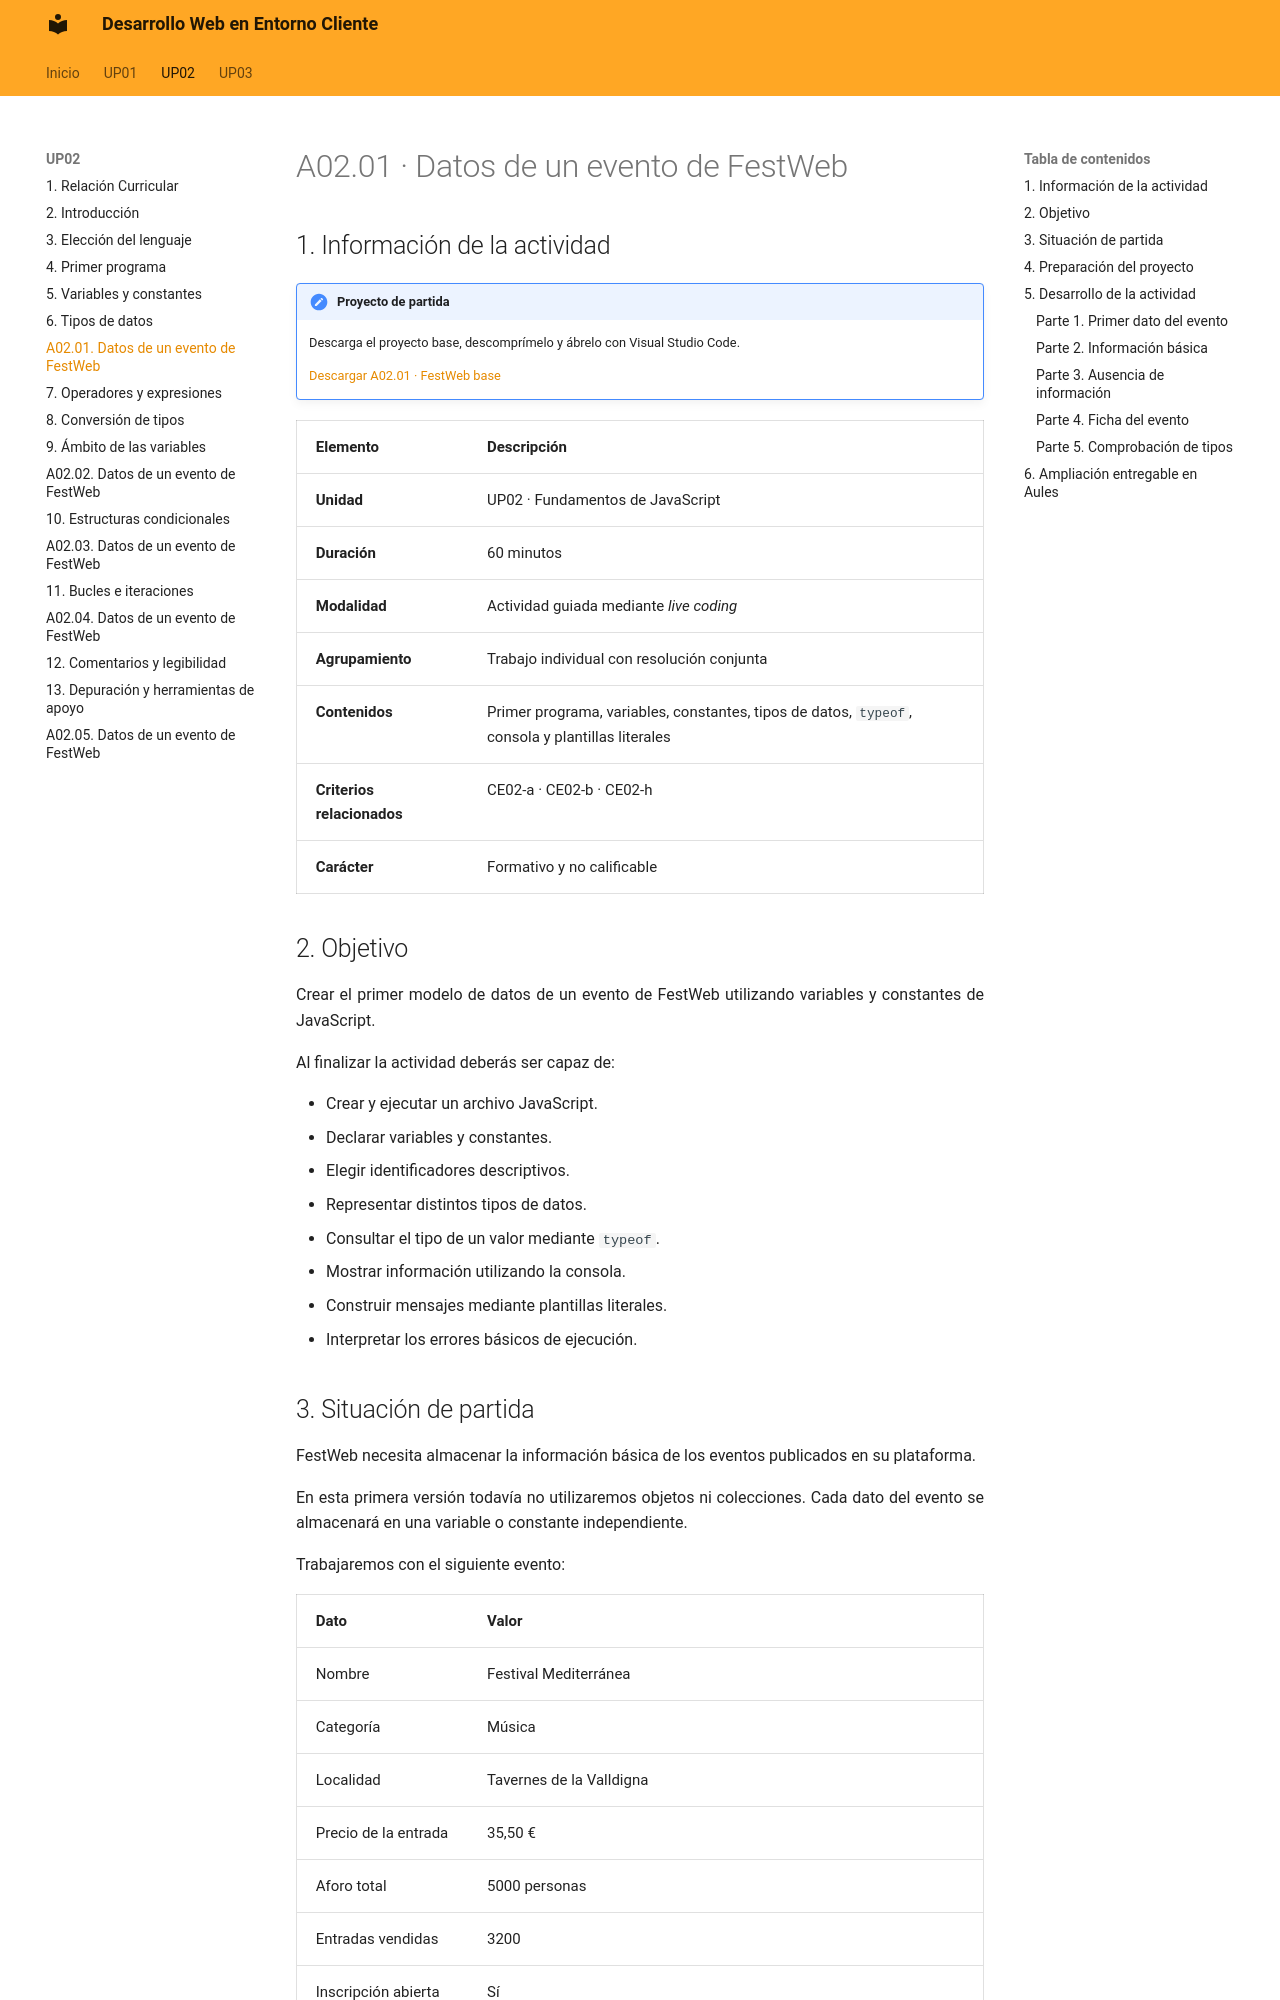

repository: calcaniz/apuntes-desarrollo-web-entorno-cliente · page: up02/A02.01/index.html · generator: mkdocs

---

title: A02.01 · Datos de un evento de FestWeb

---

# A02.01 · Datos de un evento de FestWeb

## 1. Información de la actividad

!!! descarga "Proyecto de partida"

    Descarga el proyecto base, descomprímelo y ábrelo con Visual Studio Code.

    [Descargar A02.01 · FestWeb base](../up02/actividades/festweb.zip)

| Elemento { .table-main-column .table-bg-principal .table-cl-secundario } | Descripción { .table-full-container .table-bg-principal .table-cl-secundario } |
|---|---|
| **Unidad** | UP02 · Fundamentos de JavaScript |
| **Duración** | 60 minutos |
| **Modalidad** | Actividad guiada mediante *live coding* |
| **Agrupamiento** | Trabajo individual con resolución conjunta |
| **Contenidos** | Primer programa, variables, constantes, tipos de datos, `typeof`, consola y plantillas literales |
| **Criterios relacionados** | CE02-a · CE02-b · CE02-h |
| **Carácter** | Formativo y no calificable |

## 2. Objetivo

Crear el primer modelo de datos de un evento de FestWeb utilizando variables y constantes de JavaScript.

Al finalizar la actividad deberás ser capaz de:

- Crear y ejecutar un archivo JavaScript.
- Declarar variables y constantes.
- Elegir identificadores descriptivos.
- Representar distintos tipos de datos.
- Consultar el tipo de un valor mediante `typeof`.
- Mostrar información utilizando la consola.
- Construir mensajes mediante plantillas literales.
- Interpretar los errores básicos de ejecución.
